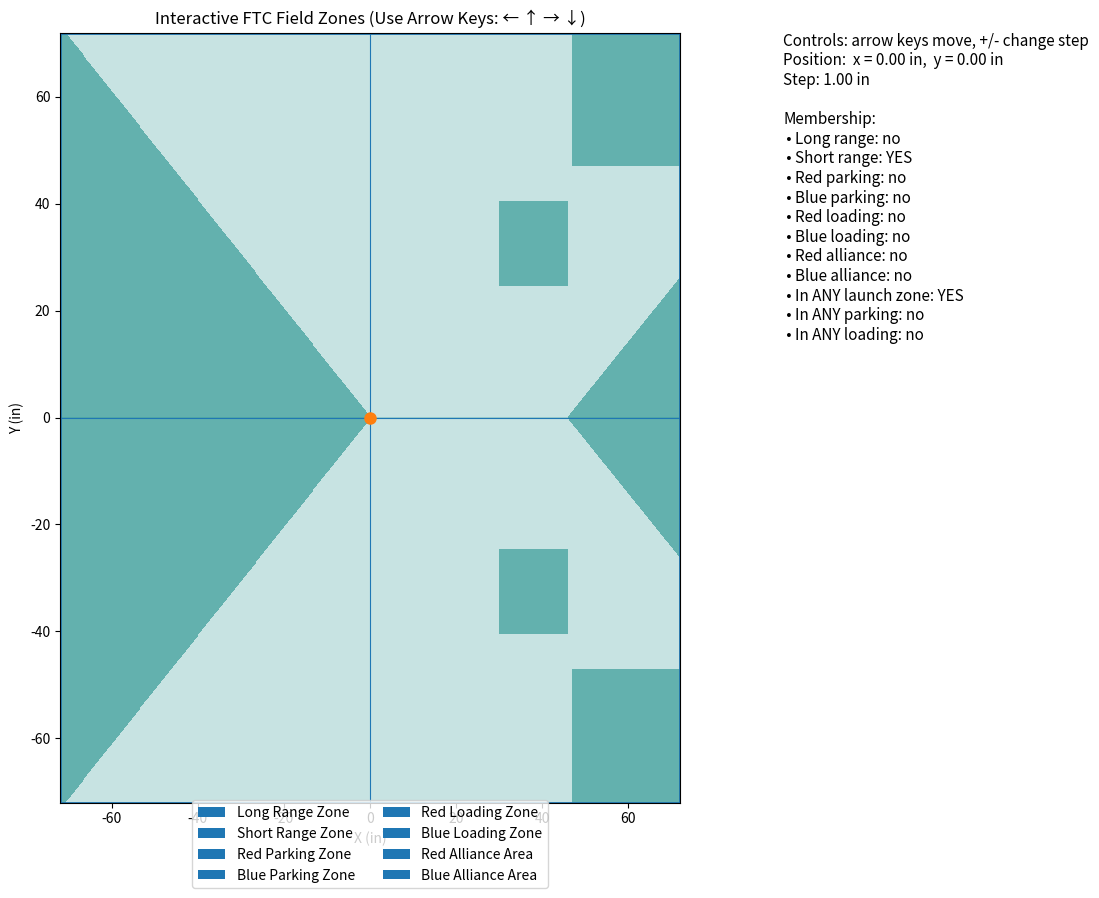

Source code (Python):
# Re-run the interactive FTC field zone explorer with arrow-key control

import matplotlib.pyplot as plt
import numpy as np
from matplotlib import gridspec
import matplotlib.patches as mpatches

# --- Build field grid ---
x = np.linspace(-100, 100, 1000)
y = np.linspace(-100, 100, 1000)
X, Y = np.meshgrid(x, y)

field_limit = 72  # ±72 inches => 144x144

# --- Zone boolean masks on the mesh (for shaded regions) ---
long_range = (Y <= X - 46) & (Y >= -X + 46)
short_range = (Y >= 1.015*X) & (Y <= -1.015*X)
red_parking = (X >= 30) & (X <= 45.75) & (Y >= -40.5) & (Y <= -24.7)
blue_parking = (X >= 30) & (X <= 45.75) & (Y >= 24.7) & (Y <= 40.5)
red_loading = (Y <= -47) & (X >= 47)
blue_loading = (Y >= 47) & (X >= 47)
red_alliance = ((Y < 0) & (X > 0)) | ((Y > 0) & (X < 0))
blue_alliance = ((Y > 0) & (X > 0)) | ((Y < 0) & (X < 0))

# --- Helper: evaluate zones for a single point (x0, y0) ---
def zone_membership(x0, y0):
    z = {
        "Long range": (y0 <= x0 - 46) and (y0 >= -x0 + 46),
        "Short range": (y0 >= 1.015*x0) and (y0 <= -1.015*x0),
        "Red parking": (x0 >= 30) and (x0 <= 45.75) and (y0 >= -40.5) and (y0 <= -24.7),
        "Blue parking": (x0 >= 30) and (x0 <= 45.75) and (y0 >= 24.7) and (y0 <= 40.5),
        "Red loading": (y0 <= -47) and (x0 >= 47),
        "Blue loading": (y0 >= 47) and (x0 >= 47),
        "Red alliance": ((y0 < 0) and (x0 > 0)) or ((y0 > 0) and (x0 < 0)),
        "Blue alliance": ((y0 > 0) and (x0 > 0)) or ((y0 < 0) and (x0 < 0)),
    }
    # Convenience flags
    z["In ANY launch zone"] = z["Long range"] or z["Short range"]
    z["In ANY parking"] = z["Red parking"] or z["Blue parking"]
    z["In ANY loading"] = z["Red loading"] or z["Blue loading"]
    return z

# --- Figure layout ---
fig = plt.figure(figsize=(12, 10))
gs = gridspec.GridSpec(1, 2, width_ratios=[3, 1], wspace=0.25)
ax = fig.add_subplot(gs[0])
ax_info = fig.add_subplot(gs[1])
ax_info.axis("off")

# --- Draw zones ---
ax.contourf(X, Y, long_range, levels=[0.5, 1], alpha=0.6)
ax.contourf(X, Y, short_range, levels=[0.5, 1], alpha=0.6)
ax.contourf(X, Y, red_parking, levels=[0.5, 1], alpha=0.6)
ax.contourf(X, Y, blue_parking, levels=[0.5, 1], alpha=0.6)
ax.contourf(X, Y, red_loading, levels=[0.5, 1], alpha=0.6)
ax.contourf(X, Y, blue_loading, levels=[0.5, 1], alpha=0.6)
ax.contourf(X, Y, red_alliance, levels=[0.5, 1], alpha=0.25)
ax.contourf(X, Y, blue_alliance, levels=[0.5, 1], alpha=0.25)

# Axes, centerlines, and square boundary
ax.axhline(0, linewidth=0.8)
ax.axvline(0, linewidth=0.8)
ax.set_xlim(-field_limit, field_limit)
ax.set_ylim(-field_limit, field_limit)
ax.plot([-72, 72, 72, -72, -72], [-72, -72, 72, 72, -72], linewidth=2)
ax.set_xlabel("X (in)")
ax.set_ylabel("Y (in)")
ax.set_title("Interactive FTC Field Zones (Use Arrow Keys: ← ↑ → ↓)")

# Legend (bottom center)
legend_patches = [
    mpatches.Patch(label="Long Range Zone"),
    mpatches.Patch(label="Short Range Zone"),
    mpatches.Patch(label="Red Parking Zone"),
    mpatches.Patch(label="Blue Parking Zone"),
    mpatches.Patch(label="Red Loading Zone"),
    mpatches.Patch(label="Blue Loading Zone"),
    mpatches.Patch(label="Red Alliance Area"),
    mpatches.Patch(label="Blue Alliance Area"),
]
ax.legend(handles=legend_patches, loc="lower center", bbox_to_anchor=(0.5, -0.12), ncol=2, frameon=True)

# --- Movable point ---
state = {"x": 0.0, "y": 0.0, "step": 1.0}
pt = ax.plot(state["x"], state["y"], marker="o", markersize=8)[0]

# --- Info panel update ---
def render_info():
    z = zone_membership(state["x"], state["y"])
    lines = [
        f"Controls: arrow keys move, +/- change step",
        f"Position:  x = {state['x']:.2f} in,  y = {state['y']:.2f} in",
        f"Step: {state['step']:.2f} in",
        "",
        "Membership:",
    ]
    for k in ["Long range", "Short range", "Red parking", "Blue parking",
              "Red loading", "Blue loading", "Red alliance", "Blue alliance",
              "In ANY launch zone", "In ANY parking", "In ANY loading"]:
        lines.append(f" • {k}: {'YES' if z[k] else 'no'}")
    ax_info.clear()
    ax_info.axis("off")
    ax_info.text(0, 1, "\n".join(lines), va="top", fontsize=11)
    fig.canvas.draw_idle()

render_info()

# --- Movement / key handling ---
def on_key(event):
    key = event.key
    dx = dy = 0.0
    if key == "left":
        dx = -state["step"]
    elif key == "right":
        dx = state["step"]
    elif key == "up":
        dy = state["step"]
    elif key == "down":
        dy = -state["step"]
    elif key in ["+", "="]:
        state["step"] = min(12.0, state["step"] * 1.5)
    elif key in ["-", "_"]:
        state["step"] = max(0.25, state["step"] / 1.5)
    else:
        return

    # Update position, clamped to field bounds
    nx = np.clip(state["x"] + dx, -field_limit, field_limit)
    ny = np.clip(state["y"] + dy, -field_limit, field_limit)
    state["x"], state["y"] = nx, ny

    # Update plot
    pt.set_data([state["x"]], [state["y"]])
    render_info()

cid = fig.canvas.mpl_connect("key_press_event", on_key)

plt.show()
